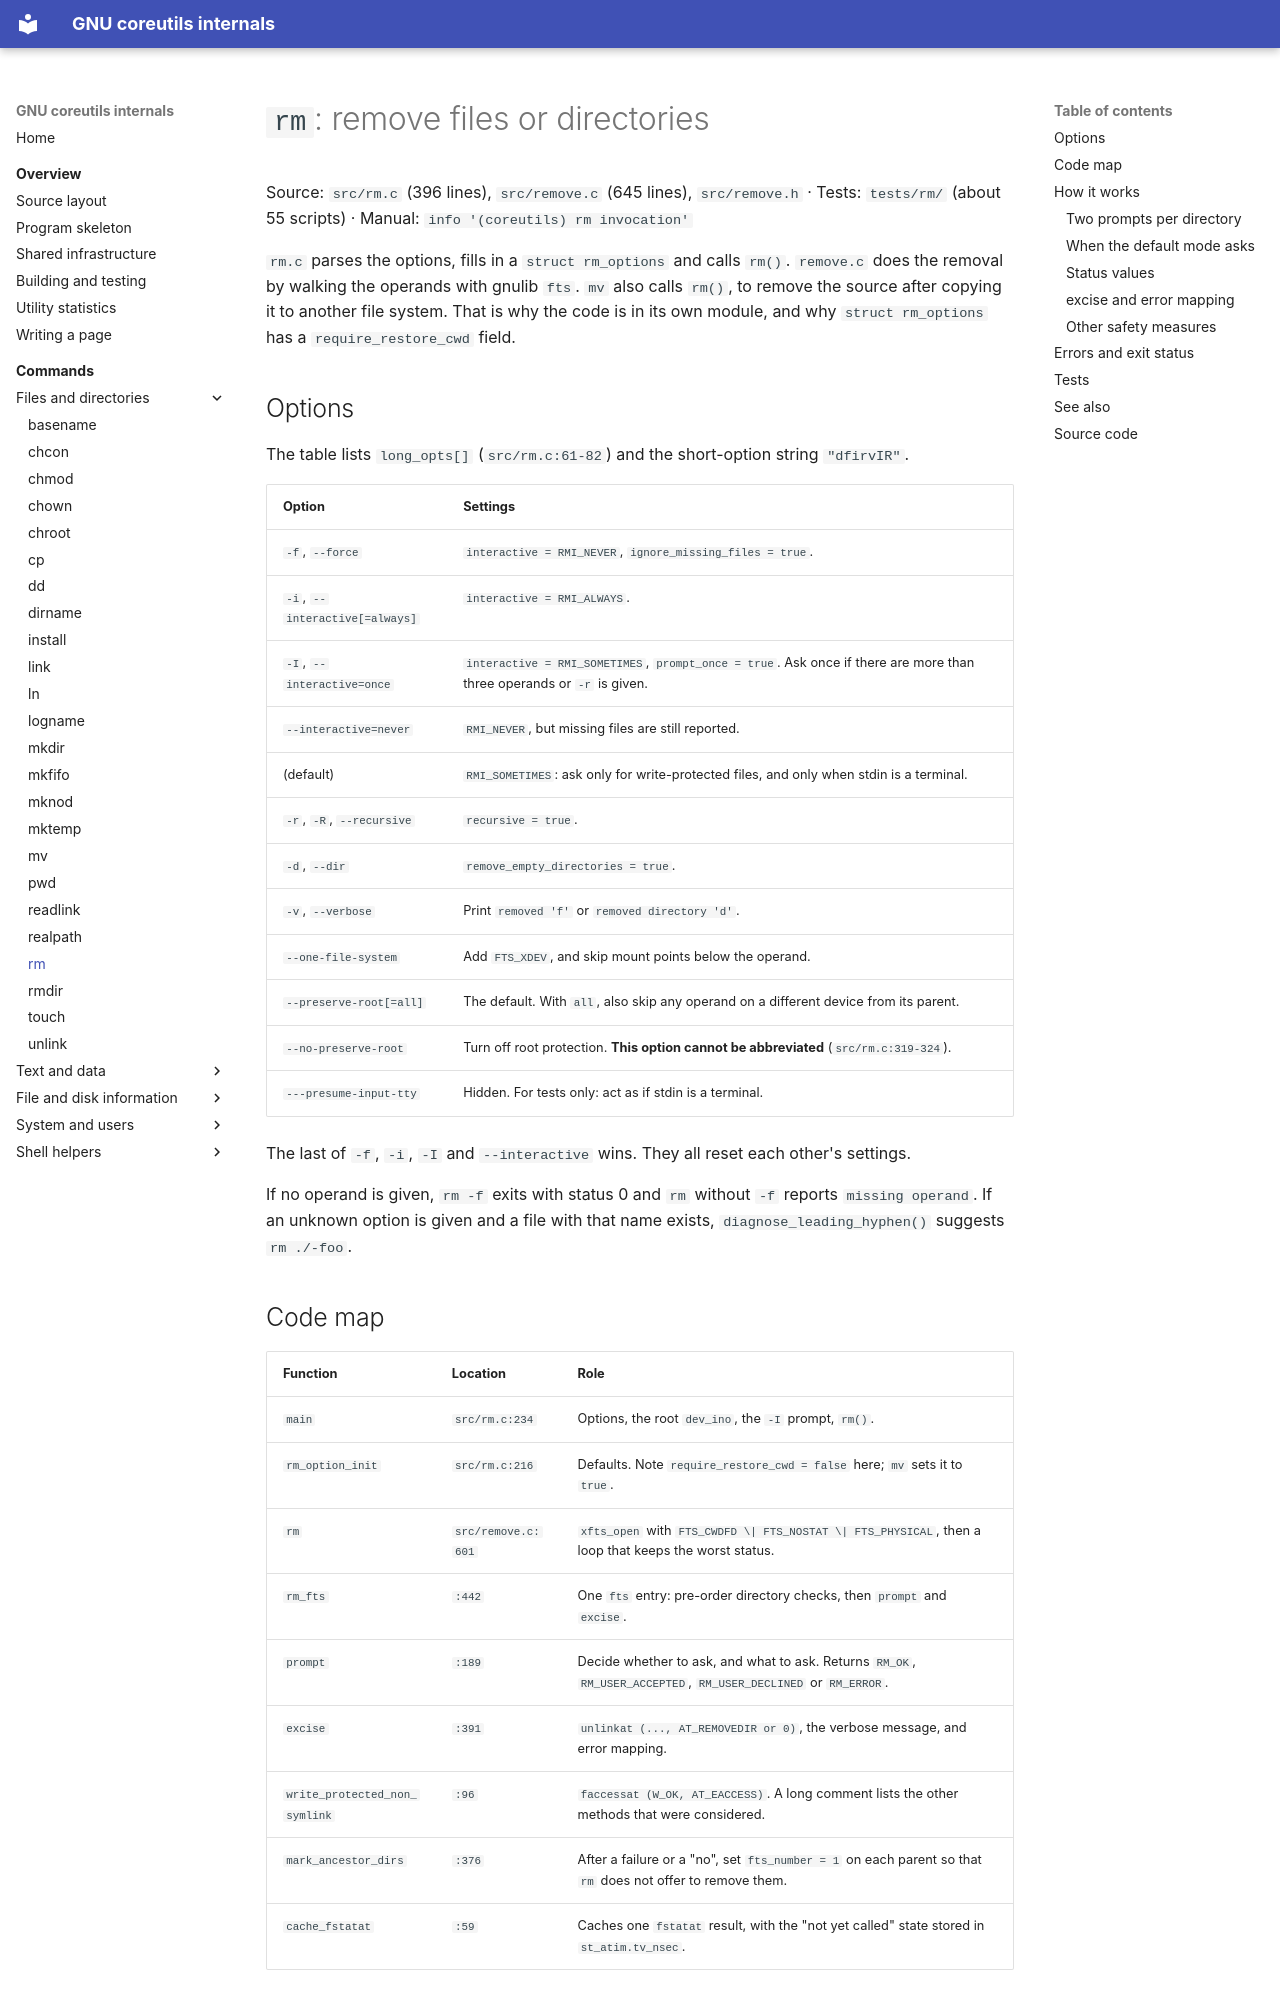

repository: andrewh/coreutils · page: commands/rm/index.html · generator: mkdocs

# `rm`: remove files or directories

Source: `src/rm.c` (396 lines), `src/remove.c` (645 lines),
`src/remove.h` · Tests: `tests/rm/` (about 55 scripts) · Manual:
`info '(coreutils) rm invocation'`

`rm.c` parses the options, fills in a `struct rm_options` and calls
`rm()`. `remove.c` does the removal by walking the operands with gnulib
`fts`. `mv` also calls `rm()`, to remove the source after copying it to
another file system. That is why the code is in its own module, and why
`struct rm_options` has a `require_restore_cwd` field.

## Options

The table lists `long_opts[]` (`src/rm.c:61-82`) and the short-option
string `"dfirvIR"`.

| Option | Settings |
|---|---|
| `-f`, `--force` | `interactive = RMI_NEVER`, `ignore_missing_files = true`. |
| `-i`, `--interactive[=always]` | `interactive = RMI_ALWAYS`. |
| `-I`, `--interactive=once` | `interactive = RMI_SOMETIMES`, `prompt_once = true`. Ask once if there are more than three operands or `-r` is given. |
| `--interactive=never` | `RMI_NEVER`, but missing files are still reported. |
| (default) | `RMI_SOMETIMES`: ask only for write-protected files, and only when stdin is a terminal. |
| `-r`, `-R`, `--recursive` | `recursive = true`. |
| `-d`, `--dir` | `remove_empty_directories = true`. |
| `-v`, `--verbose` | Print `removed 'f'` or `removed directory 'd'`. |
| `--one-file-system` | Add `FTS_XDEV`, and skip mount points below the operand. |
| `--preserve-root[=all]` | The default. With `all`, also skip any operand on a different device from its parent. |
| `--no-preserve-root` | Turn off root protection. **This option cannot be abbreviated** (`src/rm.c:319-324`). |
| `---presume-input-tty` | Hidden. For tests only: act as if stdin is a terminal. |

The last of `-f`, `-i`, `-I` and `--interactive` wins. They all reset each
other's settings.

If no operand is given, `rm -f` exits with status 0 and `rm` without `-f`
reports `missing operand`. If an unknown option is given and a file with
that name exists, `diagnose_leading_hyphen()` suggests `rm ./-foo`.
